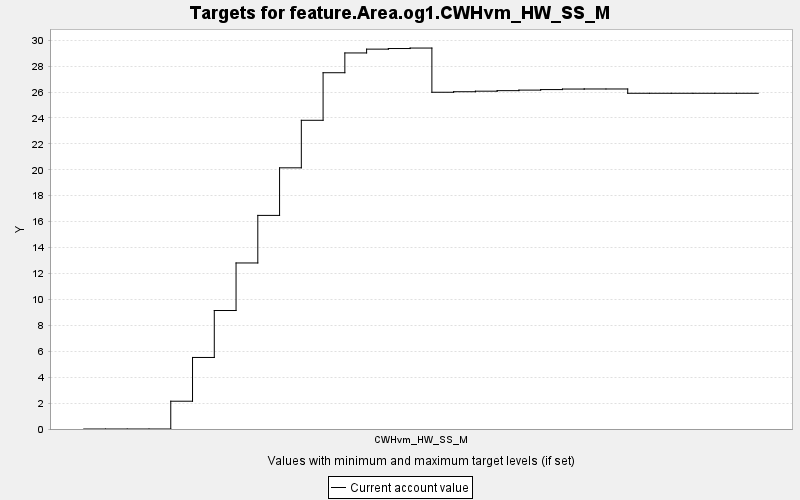

The table this chart was drawn from, first rows:
TARGET, PERIOD, YEAR, PERIODWIDTH, MINIMUM, MAXIMUM, MINWEIGHT, MAXWEIGHT, CURRENT, SUMMARY
feature.Area.og1.CWHvm_HW_SS_M, 0, 0, 10.0, 0.0, 10000, 1.0, 1.0, 0.0, 0.0
feature.Area.og1.CWHvm_HW_SS_M, 1, 10, 10.0, 0.0, 10000, 1.0, 1.0, 0.0, 0.0
feature.Area.og1.CWHvm_HW_SS_M, 2, 20, 10.0, 0.0, 10000, 1.0, 1.0, 0.0, 0.0
feature.Area.og1.CWHvm_HW_SS_M, 3, 30, 10.0, 0.0, 10000, 1.0, 1.0, 0.0, 0.0
feature.Area.og1.CWHvm_HW_SS_M, 4, 40, 10.0, 0.0, 10000, 1.0, 1.0, 2.144, 0.0
feature.Area.og1.CWHvm_HW_SS_M, 5, 50, 10.0, 0.0, 10000, 1.0, 1.0, 5.52, 0.0
feature.Area.og1.CWHvm_HW_SS_M, 6, 60, 10.0, 0.0, 10000, 1.0, 1.0, 9.142, 0.0
feature.Area.og1.CWHvm_HW_SS_M, 7, 70, 10.0, 0.0, 10000, 1.0, 1.0, 12.81, 0.0
feature.Area.og1.CWHvm_HW_SS_M, 8, 80, 10.0, 0.0, 10000, 1.0, 1.0, 16.48, 0.0
feature.Area.og1.CWHvm_HW_SS_M, 9, 90, 10.0, 0.0, 10000, 1.0, 1.0, 20.15, 0.0
feature.Area.og1.CWHvm_HW_SS_M, 10, 100, 10.0, 0.0, 10000, 1.0, 1.0, 23.82, 0.0
feature.Area.og1.CWHvm_HW_SS_M, 11, 110, 10.0, 0.0, 10000, 1.0, 1.0, 27.49, 0.0
feature.Area.og1.CWHvm_HW_SS_M, 12, 120, 10.0, 0.0, 10000, 1.0, 1.0, 29.01, 0.0
feature.Area.og1.CWHvm_HW_SS_M, 13, 130, 10.0, 0.0, 10000, 1.0, 1.0, 29.31, 0.0
feature.Area.og1.CWHvm_HW_SS_M, 14, 140, 10.0, 0.0, 10000, 1.0, 1.0, 29.36, 0.0
feature.Area.og1.CWHvm_HW_SS_M, 15, 150, 10.0, 0.0, 10000, 1.0, 1.0, 29.39, 0.0
feature.Area.og1.CWHvm_HW_SS_M, 16, 160, 10.0, 0.0, 10000, 1.0, 1.0, 25.98, 0.0
feature.Area.og1.CWHvm_HW_SS_M, 17, 170, 10.0, 0.0, 10000, 1.0, 1.0, 26.02, 0.0
feature.Area.og1.CWHvm_HW_SS_M, 18, 180, 10.0, 0.0, 10000, 1.0, 1.0, 26.07, 0.0
feature.Area.og1.CWHvm_HW_SS_M, 19, 190, 10.0, 0.0, 10000, 1.0, 1.0, 26.11, 0.0
feature.Area.og1.CWHvm_HW_SS_M, 20, 200, 10.0, 0.0, 10000, 1.0, 1.0, 26.15, 0.0
feature.Area.og1.CWHvm_HW_SS_M, 21, 210, 10.0, 0.0, 10000, 1.0, 1.0, 26.19, 0.0
feature.Area.og1.CWHvm_HW_SS_M, 22, 220, 10.0, 0.0, 10000, 1.0, 1.0, 26.23, 0.0
feature.Area.og1.CWHvm_HW_SS_M, 23, 230, 10.0, 0.0, 10000, 1.0, 1.0, 26.24, 0.0
feature.Area.og1.CWHvm_HW_SS_M, 24, 240, 10.0, 0.0, 10000, 1.0, 1.0, 26.24, 0.0
feature.Area.og1.CWHvm_HW_SS_M, 25, 250, 10.0, 0.0, 10000, 1.0, 1.0, 25.9, 0.0
feature.Area.og1.CWHvm_HW_SS_M, 26, 260, 10.0, 0.0, 10000, 1.0, 1.0, 25.9, 0.0
feature.Area.og1.CWHvm_HW_SS_M, 27, 270, 10.0, 0.0, 10000, 1.0, 1.0, 25.9, 0.0
feature.Area.og1.CWHvm_HW_SS_M, 28, 280, 10.0, 0.0, 10000, 1.0, 1.0, 25.9, 0.0
feature.Area.og1.CWHvm_HW_SS_M, 29, 290, 10.0, 0.0, 10000, 1.0, 1.0, 25.9, 0.0
feature.Area.og1.CWHvm_HW_SS_M, 30, 300, 10.0, 0.0, 10000, 1.0, 1.0, 25.9, 0.0
